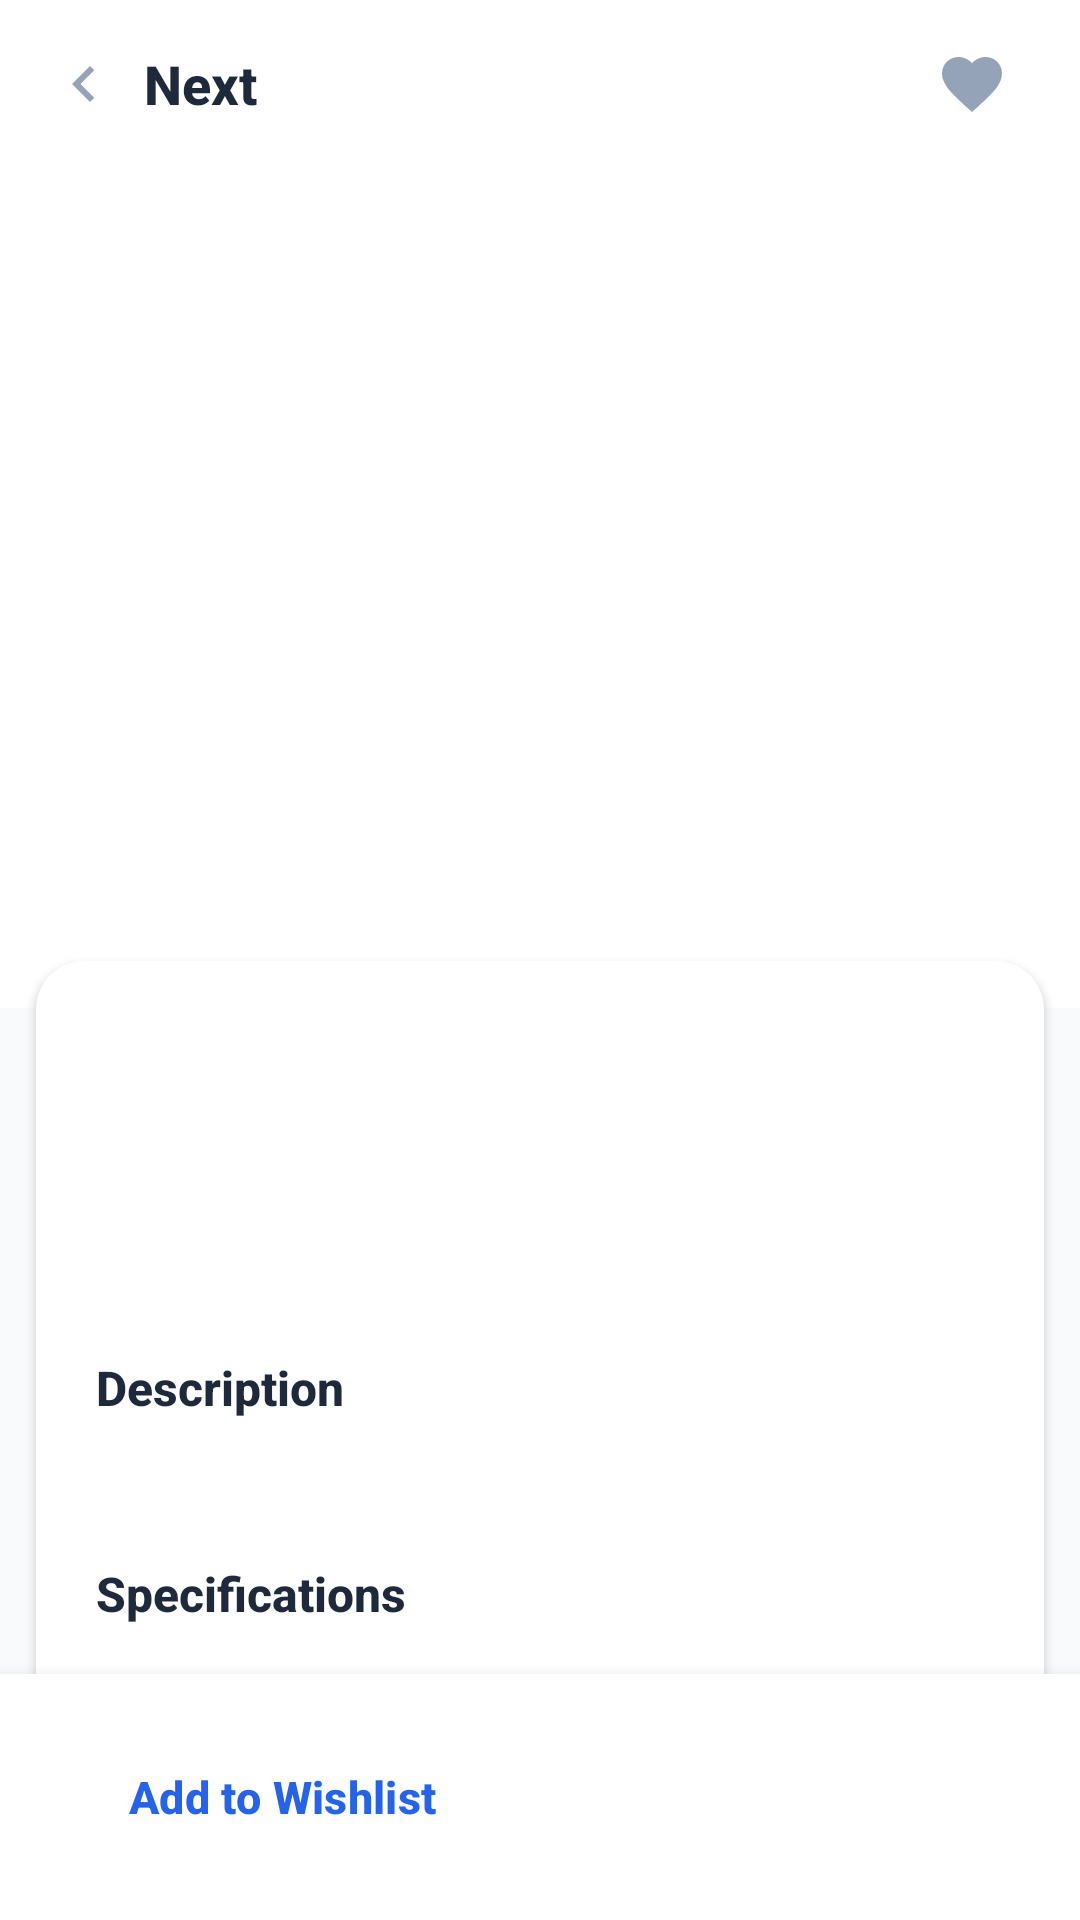

Produce the Android XML layout that renders to this screen, including the resource entries it uses.
<!-- AndroidManifest.xml: application theme Theme.Next -->
<!-- res/layout/activity_product_detail.xml -->
<?xml version="1.0" encoding="utf-8"?>
<androidx.coordinatorlayout.widget.CoordinatorLayout xmlns:android="http://schemas.android.com/apk/res/android"
    xmlns:app="http://schemas.android.com/apk/res-auto"
    android:layout_width="match_parent"
    android:layout_height="match_parent"
    android:background="@color/background"
    android:fitsSystemWindows="true">

    <LinearLayout
        android:layout_width="match_parent"
        android:layout_height="match_parent"
        android:orientation="vertical">

        
        <LinearLayout
            android:layout_width="match_parent"
            android:layout_height="56dp"
            android:gravity="center_vertical"
            android:orientation="horizontal"
            android:paddingStart="8dp"
            android:paddingEnd="16dp"
            android:background="@color/white">

            <ImageButton
                android:id="@+id/back_button"
                android:layout_width="40dp"
                android:layout_height="40dp"
                android:background="?attr/selectableItemBackgroundBorderless"
                android:contentDescription="Back"
                android:padding="8dp"
                android:src="@drawable/ic_chevron_down"
                android:rotation="90" />

            <TextView
                android:layout_width="0dp"
                android:layout_height="wrap_content"
                android:layout_weight="1"
                android:text="@string/app_name"
                android:textColor="@color/text_primary"
                android:textSize="18sp"
                android:textStyle="bold"
                android:fontFamily="sans-serif-medium" />

            <ImageButton
                android:id="@+id/detail_favorite_icon"
                android:layout_width="40dp"
                android:layout_height="40dp"
                android:background="?attr/selectableItemBackgroundBorderless"
                android:contentDescription="@string/add_to_wishlist"
                android:padding="6dp"
                android:src="@drawable/ic_heart" />
        </LinearLayout>

        
        <androidx.core.widget.NestedScrollView
            android:layout_width="match_parent"
            android:layout_height="0dp"
            android:layout_weight="1"
            android:fillViewport="true">

            <LinearLayout
                android:layout_width="match_parent"
                android:layout_height="wrap_content"
                android:orientation="vertical">

                
                <ImageView
                    android:id="@+id/detail_product_image"
                    android:layout_width="match_parent"
                    android:layout_height="280dp"
                    android:background="@color/white"
                    android:contentDescription="@string/app_name"
                    android:scaleType="centerCrop" />

                
                <androidx.cardview.widget.CardView
                    android:layout_width="match_parent"
                    android:layout_height="wrap_content"
                    android:layout_marginStart="12dp"
                    android:layout_marginTop="-16dp"
                    android:layout_marginEnd="12dp"
                    android:layout_marginBottom="12dp"
                    app:cardCornerRadius="16dp"
                    app:cardElevation="2dp"
                    app:cardBackgroundColor="@color/white">

                    <LinearLayout
                        android:layout_width="match_parent"
                        android:layout_height="wrap_content"
                        android:orientation="vertical"
                        android:padding="20dp">

                        <TextView
                            android:id="@+id/detail_product_name"
                            android:layout_width="match_parent"
                            android:layout_height="wrap_content"
                            android:textColor="@color/text_primary"
                            android:textSize="22sp"
                            android:textStyle="bold"
                            android:fontFamily="sans-serif-medium" />

                        <LinearLayout
                            android:layout_width="match_parent"
                            android:layout_height="wrap_content"
                            android:layout_marginTop="8dp"
                            android:gravity="center_vertical"
                            android:orientation="horizontal">

                            <TextView
                                android:id="@+id/detail_product_price"
                                android:layout_width="0dp"
                                android:layout_height="wrap_content"
                                android:layout_weight="1"
                                android:textColor="@color/primary"
                                android:textSize="24sp"
                                android:textStyle="bold"
                                android:fontFamily="sans-serif-medium" />


                        </LinearLayout>

                        <TextView
                            android:id="@+id/detail_category"
                            android:layout_width="wrap_content"
                            android:layout_height="wrap_content"
                            android:layout_marginTop="8dp"
                            android:textColor="@color/text_secondary"
                            android:textSize="13sp" />

                        
                        <TextView
                            android:layout_width="wrap_content"
                            android:layout_height="wrap_content"
                            android:layout_marginTop="16dp"
                            android:text="@string/description"
                            android:textColor="@color/text_primary"
                            android:textSize="16sp"
                            android:textStyle="bold"
                            android:fontFamily="sans-serif-medium" />

                        <TextView
                            android:id="@+id/detail_description"
                            android:layout_width="match_parent"
                            android:layout_height="wrap_content"
                            android:layout_marginTop="8dp"
                            android:textColor="@color/text_secondary"
                            android:textSize="14sp"
                            android:lineSpacingExtra="4dp" />

                        
                        <TextView
                            android:layout_width="wrap_content"
                            android:layout_height="wrap_content"
                            android:layout_marginTop="20dp"
                            android:text="@string/specifications"
                            android:textColor="@color/text_primary"
                            android:textSize="16sp"
                            android:textStyle="bold"
                            android:fontFamily="sans-serif-medium" />

                        <androidx.cardview.widget.CardView
                            android:layout_width="match_parent"
                            android:layout_height="wrap_content"
                            android:layout_marginTop="8dp"
                            android:background="@color/background"
                            app:cardCornerRadius="8dp"
                            app:cardElevation="0dp">

                            <TextView
                                android:id="@+id/detail_specifications"
                                android:layout_width="match_parent"
                                android:layout_height="wrap_content"
                                android:layout_margin="12dp"
                                android:textColor="@color/text_secondary"
                                android:textSize="13sp"
                                android:lineSpacingExtra="6dp"
                                android:fontFamily="monospace" />
                        </androidx.cardview.widget.CardView>
                    </LinearLayout>
                </androidx.cardview.widget.CardView>
            </LinearLayout>
        </androidx.core.widget.NestedScrollView>

        
        <androidx.cardview.widget.CardView
            android:layout_width="match_parent"
            android:layout_height="wrap_content"
            app:cardCornerRadius="0dp"
            app:cardElevation="8dp"
            app:cardBackgroundColor="@color/white">

            <LinearLayout
                android:layout_width="match_parent"
                android:layout_height="wrap_content"
                android:gravity="center"
                android:orientation="horizontal"
                android:padding="16dp">

                <Button
                    android:id="@+id/add_wishlist_button"
                    android:layout_width="0dp"
                    android:layout_height="50dp"
                    android:layout_marginEnd="8dp"
                    android:layout_weight="1"
                    android:background="@drawable/bg_button_primary"
                    android:backgroundTint="@color/primary_light"
                    android:text="@string/add_to_wishlist"
                    android:textColor="@color/primary"
                    android:textSize="15sp"
                    android:textStyle="bold"
                    android:fontFamily="sans-serif-medium"
                    android:stateListAnimator="@null" />

                <Button
                    android:id="@+id/add_cart_button"
                    android:layout_width="0dp"
                    android:layout_height="50dp"
                    android:layout_marginStart="8dp"
                    android:layout_weight="1"
                    android:background="@drawable/bg_button_primary"
                    android:text="@string/add_to_cart"
                    android:textColor="@color/white"
                    android:textSize="15sp"
                    android:textStyle="bold"
                    android:fontFamily="sans-serif-medium"
                    android:stateListAnimator="@null" />
            </LinearLayout>
        </androidx.cardview.widget.CardView>
    </LinearLayout>
</androidx.coordinatorlayout.widget.CoordinatorLayout>
<!-- resources referenced by this layout -->
<resources>
  <color name="background">#F8FAFC</color>
  <color name="primary">#2563EB</color>
  <color name="primary_light">#DBEAFE</color>
  <color name="text_primary">#1E293B</color>
  <color name="white">#FFFFFFFF</color>
  <!-- drawable ic_chevron_down (drawable) -->
  <?xml version="1.0" encoding="utf-8"?>
  <vector xmlns:android="http://schemas.android.com/apk/res/android"
      android:width="24dp"
      android:height="24dp"
      android:viewportWidth="24"
      android:viewportHeight="24">
      <path
          android:fillColor="#94A3B8"
          android:pathData="M7.41,8.59L12,13.17l4.59,-4.58L18,10l-6,6 -6,-6z" />
  </vector>
  <!-- drawable ic_heart (drawable) -->
  <?xml version="1.0" encoding="utf-8"?>
  <vector xmlns:android="http://schemas.android.com/apk/res/android"
      android:width="24dp"
      android:height="24dp"
      android:viewportWidth="24"
      android:viewportHeight="24">
      <path
          android:fillColor="#94A3B8"
          android:pathData="M12,21.35l-1.45,-1.32C5.4,15.36 2,12.28 2,8.5 2,5.42 4.42,3 7.5,3c1.74,0 3.41,0.81 4.5,2.09C13.09,3.81 14.76,3 16.5,3 19.58,3 22,5.42 22,8.5c0,3.78 -3.4,6.86 -8.55,11.54L12,21.35z" />
  </vector>
  <string name="add_to_cart">Add to Cart</string>
  <string name="add_to_wishlist">Add to Wishlist</string>
  <string name="app_name">Next</string>
  <string name="description">Description</string>
  <string name="specifications">Specifications</string>
  <style name="Theme.Next" parent="Base.Theme.Next" />
  <style name="Base.Theme.Next" parent="Theme.Material3.Light.NoActionBar">
          <item name="colorPrimary">@color/primary</item>
          <item name="colorOnPrimary">@color/text_on_primary</item>
          <item name="colorPrimaryContainer">@color/primary_light</item>
          <item name="colorOnPrimaryContainer">@color/primary_dark</item>
          <item name="colorSecondary">@color/primary</item>
          <item name="colorOnSecondary">@color/text_on_primary</item>
          <item name="colorSurface">@color/white</item>
          <item name="colorOnSurface">@color/text_primary</item>
          <item name="android:colorBackground">@color/background</item>
          <item name="colorOnBackground">@color/text_primary</item>
          <item name="android:statusBarColor">@color/white</item>
          <item name="android:windowLightStatusBar">true</item>
      </style>
  <color name="text_on_primary">#FFFFFFFF</color>
  <color name="primary_dark">#1D4ED8</color>
</resources>
